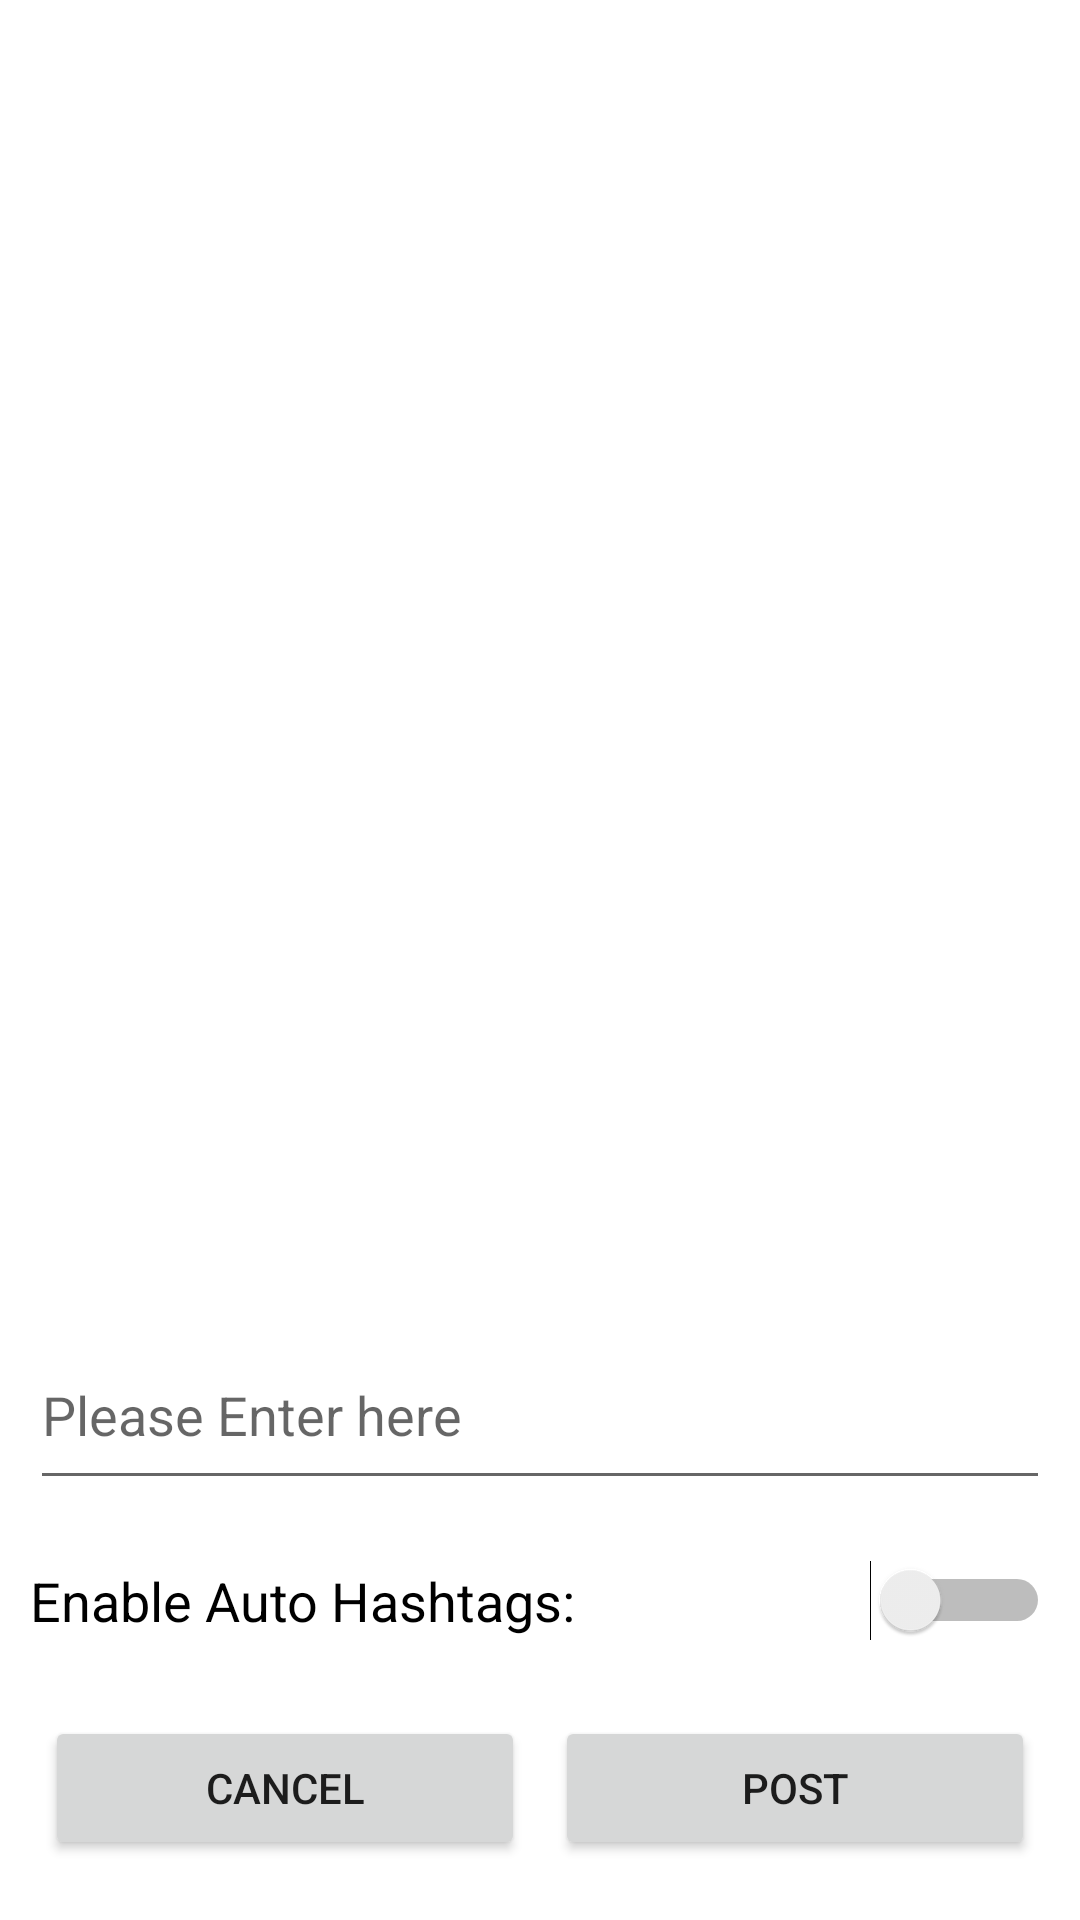

Here is an Android app screen rendered from its layout file. Give the layout XML and the strings, colors and styles it references.
<!-- AndroidManifest.xml: application theme Theme.ECE1778 -->
<!-- res/layout/activity_caption.xml -->
<?xml version="1.0" encoding="utf-8"?>
<LinearLayout xmlns:android="http://schemas.android.com/apk/res/android"
    xmlns:tools="http://schemas.android.com/tools"
    android:layout_width="match_parent"
    android:layout_height="match_parent"
    android:orientation="vertical"
    tools:context=".Caption">

    <ImageView
        android:id="@+id/postImage"
        android:layout_width="match_parent"
        android:layout_height="400dp"
        android:layout_marginTop="30dp"
        android:src="@drawable/icon" />
    <EditText
        android:layout_width="match_parent"
        android:layout_height="60dp"
        android:layout_margin="10dp"
        android:textSize="18dp"
        android:hint="Please Enter here"/>
    <Switch
        android:id="@+id/enableButton"
        android:layout_width="match_parent"
        android:layout_height="wrap_content"
        android:layout_margin="10dp"
        android:switchMinWidth="60dp"
        android:text="Enable Auto Hashtags:"
        android:textSize="18dp"
        android:checked="false"
        android:textOff="OFF"
        android:textOn="ON"/>
    <View style="@style/Divider"/>

    <LinearLayout
        android:layout_width="match_parent"
        android:layout_height="wrap_content"
        android:layout_margin="10dp"
        android:orientation="horizontal"
        android:gravity="center">

        <Button
            android:id="@+id/buttonCancelCaption"
            android:layout_width="wrap_content"
            android:layout_height="wrap_content"
            android:layout_margin="5dp"
            android:layout_weight="1"
            android:text="Cancel" />

        <Button
            android:id="@+id/buttonPostCaption"
            android:layout_width="wrap_content"
            android:layout_height="wrap_content"
            android:layout_margin="5dp"
            android:layout_weight="1"
            android:text="Post" />

    </LinearLayout>

</LinearLayout>
<!-- resources referenced by this layout -->
<resources>
  <style name="Theme.ECE1778" parent="Theme.MaterialComponents.DayNight.NoActionBar">
          
          <item name="colorPrimary">@color/purple_500</item>
          <item name="colorPrimaryVariant">@color/purple_700</item>
          <item name="colorOnPrimary">@color/white</item>
          
          <item name="colorSecondary">@color/teal_200</item>
          <item name="colorSecondaryVariant">@color/teal_700</item>
          <item name="colorOnSecondary">@color/black</item>
          
          <item name="android:statusBarColor" tools:targetApi="l">?attr/colorPrimaryVariant</item>
          
      </style>
  <!-- not gathered from this repository: default colours our renderer supplied (Android Studio template values) -->
  <color name="purple_500">#FF6200EE</color>
  <color name="purple_700">#FF3700B3</color>
  <color name="teal_200">#FF03DAC5</color>
  <color name="teal_700">#FF018786</color>
  <color name="black">#FF000000</color>
  <color name="white">#FFFFFFFF</color>
</resources>
